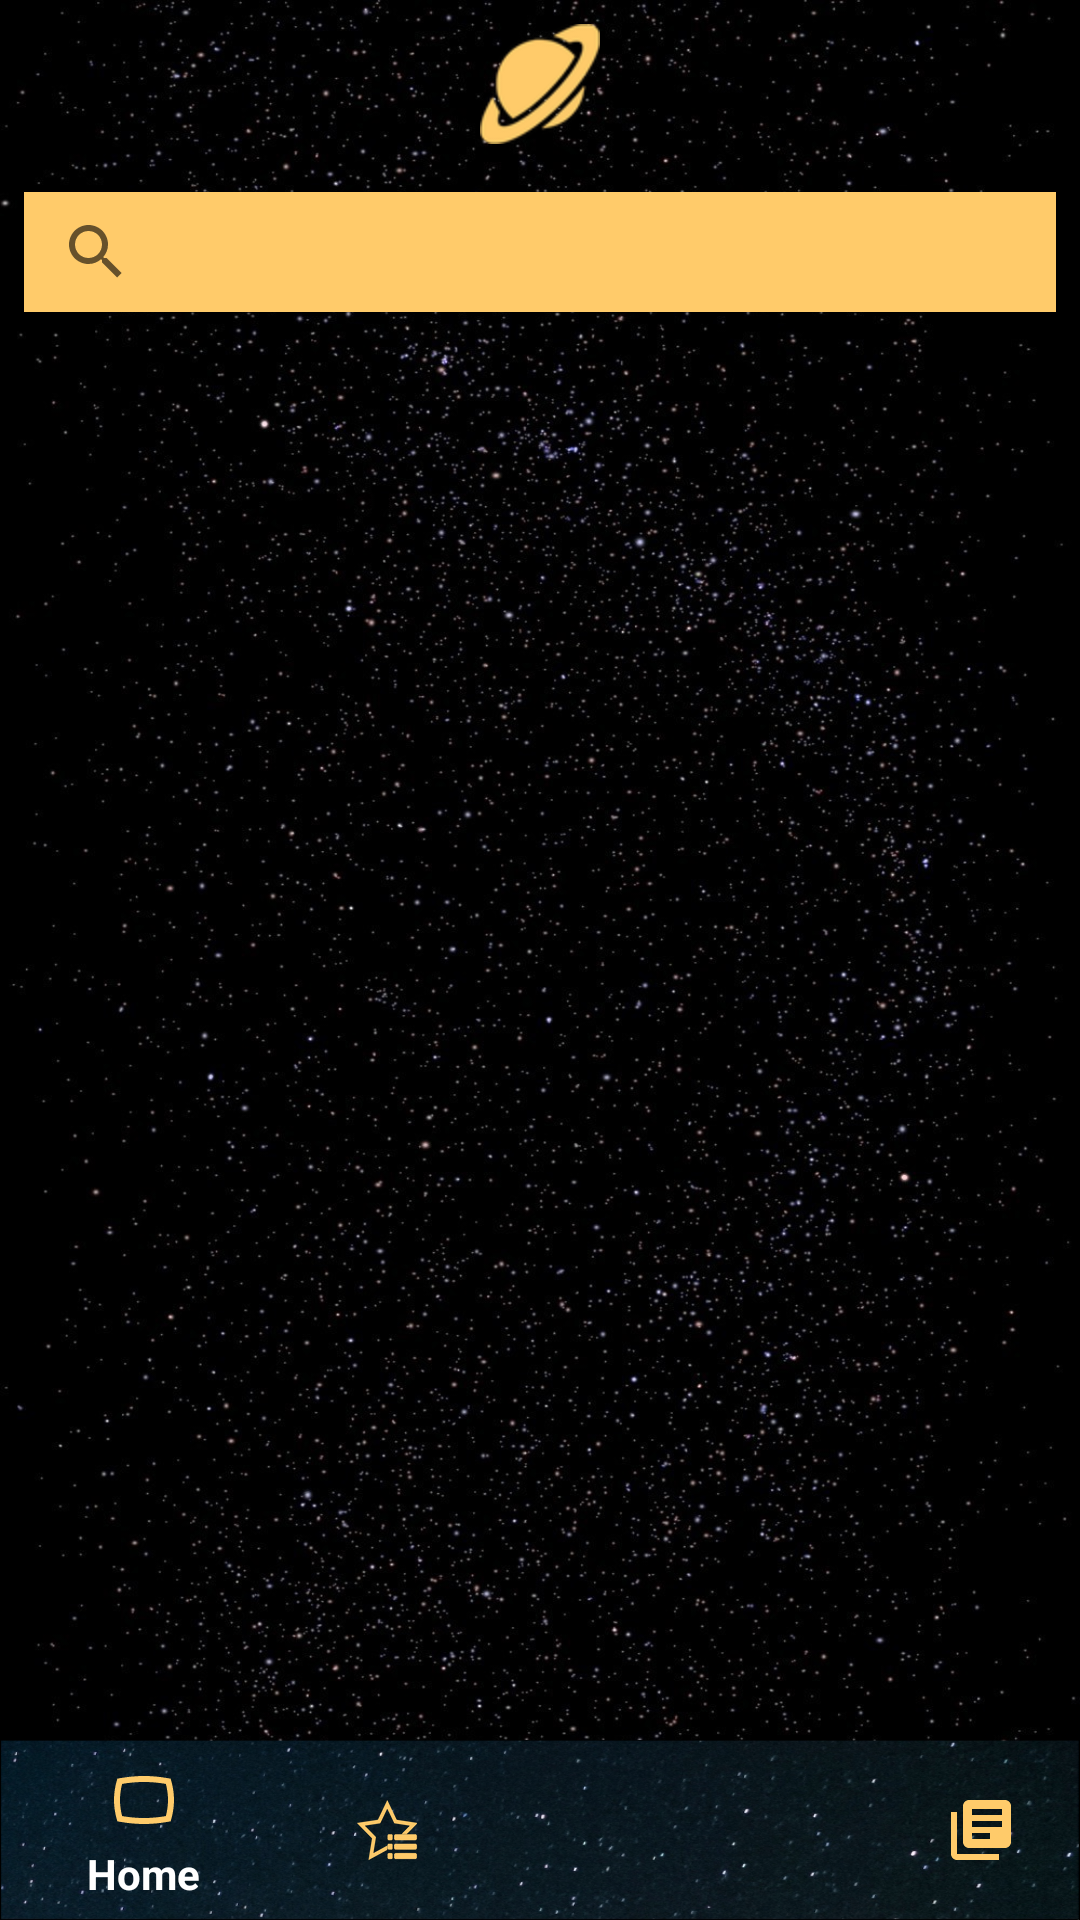

Produce the Android XML layout that renders to this screen, including the resource entries it uses.
<!-- AndroidManifest.xml: activity theme NoActionBar -->
<!-- res/layout/activity_search.xml -->
<?xml version="1.0" encoding="utf-8"?>
<RelativeLayout xmlns:android="http://schemas.android.com/apk/res/android"
    xmlns:app="http://schemas.android.com/apk/res-auto"
    xmlns:tools="http://schemas.android.com/tools"
    android:layout_width="match_parent"
    android:layout_height="match_parent"
    android:background="@drawable/bg_star"
    android:orientation="vertical"
    tools:context=".ui.SearchActivity">

    <ImageView
        android:id="@+id/search_app_icon"
        android:layout_width="@dimen/app_icon_dimen"
        android:layout_height="@dimen/app_icon_dimen"
        android:layout_centerHorizontal="true"
        android:layout_margin="@dimen/standard_small_margin"
        android:contentDescription="@string/app_icon_cd"
        android:src="@drawable/spacebinge_icon" />

    <androidx.appcompat.widget.SearchView
        android:id="@+id/video_search_view"
        android:layout_width="match_parent"
        android:layout_height="@dimen/app_icon_dimen"
        android:layout_below="@+id/search_app_icon"
        android:layout_margin="@dimen/standard_small_margin"
        android:background="@color/colorAccent"
        android:backgroundTint="@color/colorPrimary"
        app:defaultQueryHint="Search Here"
        app:queryBackground="@color/colorPrimary"
        app:queryHint="Search Here"
        app:submitBackground="@color/colorPrimary" />

    <ImageView
        android:id="@+id/loading_indicator_search_iv"
        android:layout_width="@dimen/loading_indicator_dimen"
        android:layout_height="@dimen/loading_indicator_dimen"
        android:layout_centerInParent="true"
        android:contentDescription="@string/loading_indicator_cd"
        android:src="@drawable/globe_loading"
        android:visibility="gone" />

    <include layout="@layout/offline_layout" />

    <androidx.recyclerview.widget.RecyclerView
        android:id="@+id/search_result_recycler_view"
        android:layout_width="match_parent"
        android:layout_height="wrap_content"
        android:layout_above="@+id/bottomBar"
        android:layout_below="@id/video_search_view"
        android:layout_marginStart="@dimen/standard_small_margin"
        android:layout_marginEnd="@dimen/standard_small_margin" />

    <RelativeLayout
        android:id="@+id/bottomBar"
        android:layout_width="match_parent"
        android:layout_height="@dimen/bottom_bar_height"
        android:layout_alignParentBottom="true">

        <com.google.android.material.bottomnavigation.BottomNavigationView
            android:id="@+id/bottom_bar_navigation"
            style="@style/BottomNavTheme"
            android:layout_width="match_parent"
            android:layout_height="match_parent"
            android:background="@drawable/bottombar_bg"
            app:itemTextColor="@android:color/white"
            app:menu="@menu/bottom_navigation_menu" />

    </RelativeLayout>
</RelativeLayout>
<!-- res/layout/offline_layout.xml (included above) -->
<?xml version="1.0" encoding="utf-8"?>
<RelativeLayout xmlns:android="http://schemas.android.com/apk/res/android"
    android:layout_width="wrap_content"
    android:layout_height="wrap_content"
    android:layout_centerHorizontal="true">

    <ImageView
        android:id="@+id/offline_mode_iv"
        android:layout_width="wrap_content"
        android:layout_height="wrap_content"
        android:layout_centerHorizontal="true"
        android:layout_marginTop="180dp"
        android:contentDescription="@string/offline_iv_cd"
        android:src="@drawable/ic_offline"
        android:visibility="gone" />

    <TextView
        android:id="@+id/offline_mode_tv"
        android:layout_width="wrap_content"
        android:layout_height="wrap_content"
        android:layout_below="@id/offline_mode_iv"
        android:layout_centerHorizontal="true"
        android:text="@string/offline_mode_tv"
        android:textAlignment="center"
        android:textColor="@android:color/white"
        android:textSize="@dimen/standard_font_size"
        android:visibility="gone" />

    <TextView
        android:id="@+id/go_to_downloads_tv"
        android:layout_width="wrap_content"
        android:layout_height="wrap_content"
        android:layout_below="@id/offline_mode_tv"
        android:layout_centerHorizontal="true"
        android:layout_marginTop="@dimen/loading_indicator_dimen"
        android:text="@string/watch_offline_videos_tv"
        android:textColor="@color/colorPrimary"
        android:textSize="@dimen/heading_6"
        android:visibility="gone" />

    <Button
        android:id="@+id/offline_refresh_btn"
        android:layout_width="wrap_content"
        android:layout_height="wrap_content"
        android:layout_below="@+id/go_to_downloads_tv"
        android:layout_centerHorizontal="true"
        android:layout_marginTop="@dimen/twenties_dim"
        android:background="@color/colorPrimary"
        android:text="@string/offline_refresh_btn_text"
        android:visibility="gone" />
</RelativeLayout>
<!-- resources referenced by this layout -->
<resources>
  <color name="colorAccent">#3B3B3B</color>
  <color name="colorPrimary">#FFCB6A</color>
  <dimen name="app_icon_dimen">40dp</dimen>
  <dimen name="bottom_bar_height">60dp</dimen>
  <dimen name="heading_6">20sp</dimen>
  <dimen name="loading_indicator_dimen">50dp</dimen>
  <dimen name="standard_font_size">16sp</dimen>
  <dimen name="standard_small_margin">8dp</dimen>
  <dimen name="twenties_dim">4dp</dimen>
  <!-- drawable bg_star: jpg bitmap (drawable, 289164 bytes) -->
  <!-- drawable bottombar_bg: png bitmap (drawable-hdpi, 118001 bytes) -->
  <!-- drawable globe_loading: gif bitmap (drawable, 29152 bytes) -->
  <!-- drawable ic_offline: png bitmap (drawable-hdpi, 6471 bytes) -->
  <!-- drawable spacebinge_icon: png bitmap (drawable, 12381 bytes) -->
  <string name="app_icon_cd">all screen app icon</string>
  <string name="loading_indicator_cd">Loading Indicator ImageView</string>
  <string name="offline_iv_cd">Offline mode image view Content Description</string>
  <string name="offline_mode_tv">Please Check \n your Internet Connection</string>
  <string name="offline_refresh_btn_text">refresh</string>
  <string name="watch_offline_videos_tv">Watch Your Offline Videos</string>
  <style name="BottomNavTheme" parent="Widget.Design.BottomNavigationView">
          <item name="itemBackground">@android:color/transparent</item>
          <item name="itemIconTint">@color/colorPrimary</item>
          <item name="itemTextColor">@android:color/white</item>
      </style>
  <style name="NoActionBar" parent="AppTheme">
          <item name="windowActionBar">false</item>
          <item name="windowNoTitle">true</item>
      </style>
  <style name="AppTheme" parent="Theme.AppCompat.Light.DarkActionBar">
          
          <item name="colorPrimary">@color/colorPrimary</item>
          <item name="colorPrimaryDark">@color/colorPrimaryDark</item>
          <item name="colorAccent">@color/colorAccent</item>
          <item name="android:windowAnimationStyle">@style/WindowAnimationTransition</item>
          <item name="android:windowDisablePreview">true</item>
      </style>
  <color name="colorPrimaryDark">#212121</color>
  <style name="WindowAnimationTransition">
          <item name="android:windowEnterAnimation">@android:anim/fade_in</item>
          <item name="android:windowExitAnimation">@android:anim/fade_out</item>
      </style>
</resources>
